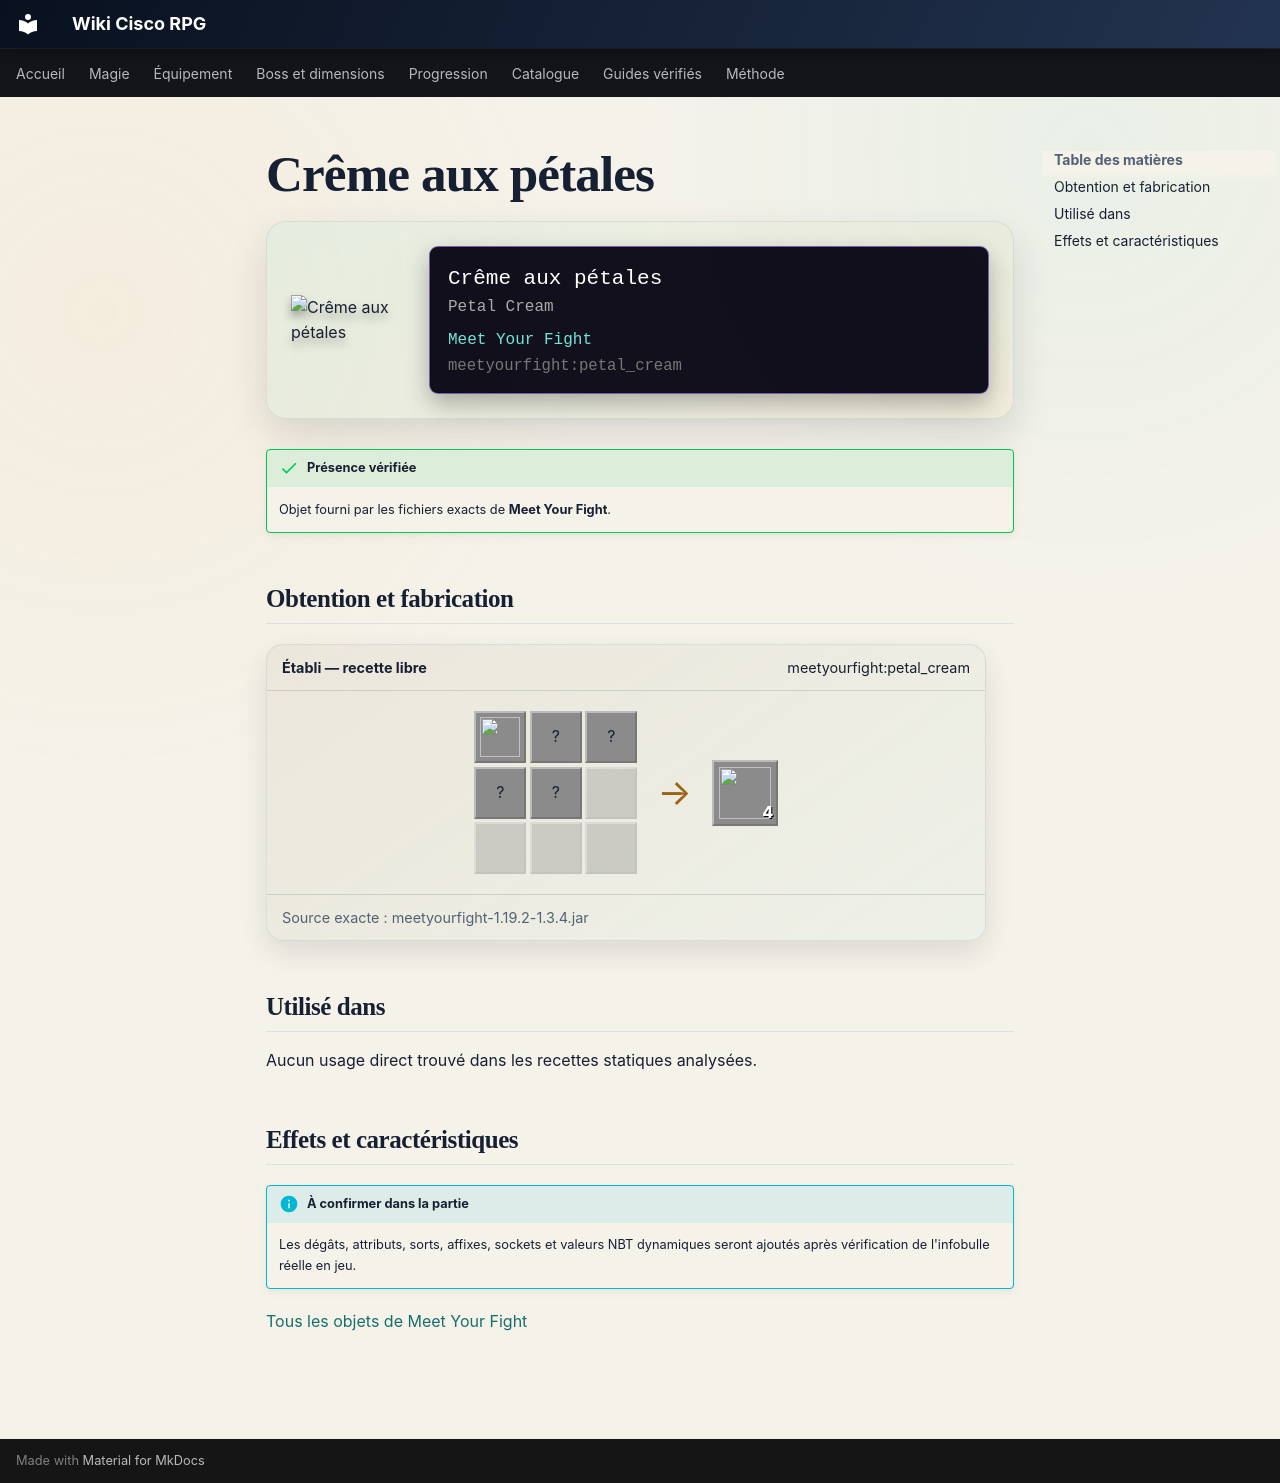

repository: Kloups-Dev/wiki-cisco-rpg · page: catalogue/objets/meetyourfight/petal_cream/index.html · generator: mkdocs

# Crême aux pétales

<div class="mc-item-showcase">
<img class="mc-item-icon" src="../../../../assets/generated/items/meetyourfight/petal_cream.png" alt="Crême aux pétales">
<div class="mc-tooltip-card">
<div class="mc-tooltip-card__name">Crême aux pétales</div>
<div class="mc-tooltip-card__alias">Petal Cream</div>
<div class="mc-tooltip-card__mod">Meet Your Fight</div>
<div class="mc-tooltip-card__id">meetyourfight:petal_cream</div>
</div>
</div>

!!! success "Présence vérifiée"
    Objet fourni par les fichiers exacts de **Meet Your Fight**.

## Obtention et fabrication

<div class="jei-recipe"><div class="jei-recipe__head"><strong>Établi — recette libre</strong><span>meetyourfight:petal_cream</span></div><div class="jei-recipe__body"><div class="jei-grid"><a class="jei-slot" href="../../../../catalogue/objets/meetyourfight/violet_bloom/" title="Floraison violette (meetyourfight:violet_bloom)"><img src="../../../../assets/generated/items/meetyourfight/violet_bloom.png" alt="" loading="lazy"></a><span class="jei-slot" title="Milk Bucket (minecraft:milk_bucket)">?</span><span class="jei-slot" title="Sugar (minecraft:sugar)">?</span><span class="jei-slot" title="Sweet Berries (minecraft:sweet_berries)">?</span><span class="jei-slot" title="Sweet Berries (minecraft:sweet_berries)">?</span><span class="jei-slot jei-slot--empty"></span><span class="jei-slot jei-slot--empty"></span><span class="jei-slot jei-slot--empty"></span><span class="jei-slot jei-slot--empty"></span></div><span class="jei-arrow">→</span><span class="jei-slot jei-slot--result"><img src="../../../../assets/generated/items/meetyourfight/petal_cream.png" alt=""><span class="jei-count">4</span></span></div><div class="jei-recipe__source">Source exacte : meetyourfight-1.19.2-1.3.4.jar</div></div>

## Utilisé dans

Aucun usage direct trouvé dans les recettes statiques analysées.

## Effets et caractéristiques

!!! info "À confirmer dans la partie"
    Les dégâts, attributs, sorts, affixes, sockets et valeurs NBT dynamiques seront ajoutés après vérification de l'infobulle réelle en jeu.

[Tous les objets de Meet Your Fight](../../../contenu/meet-your-fight.md)
